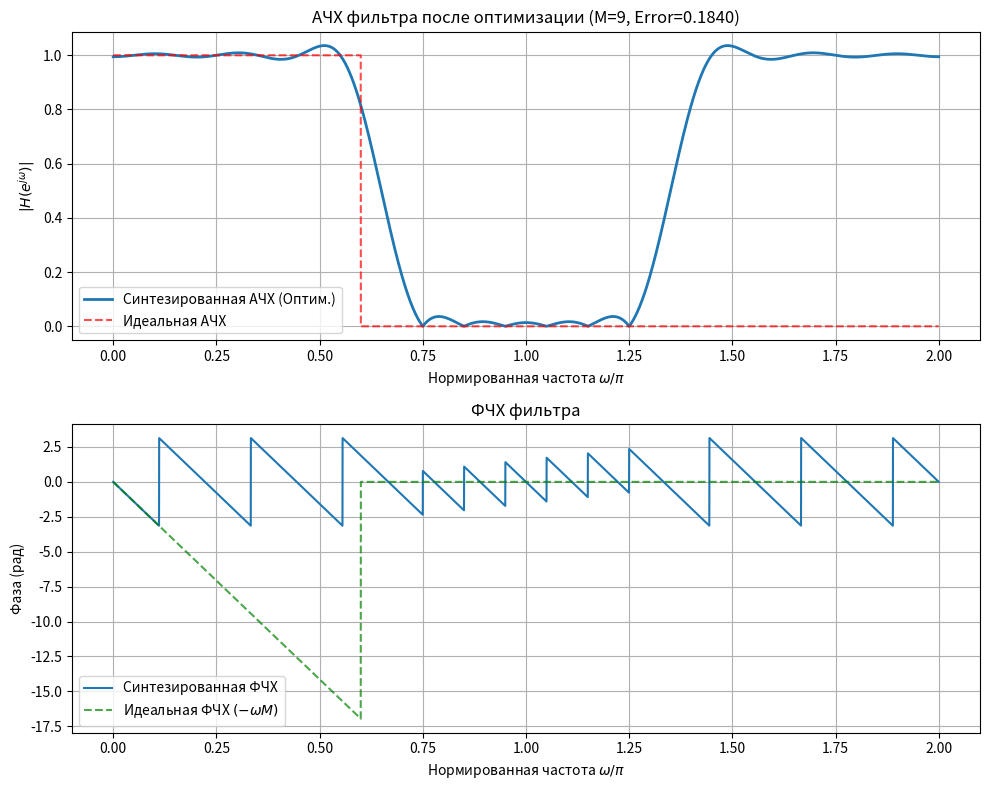
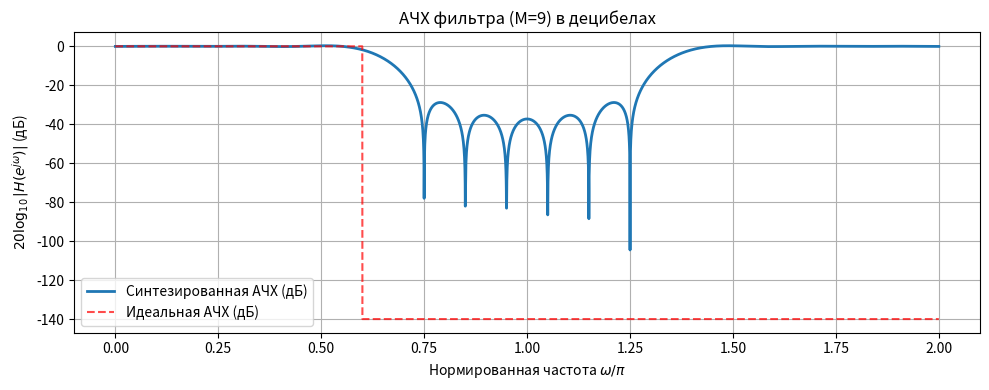

These figures' Python source, in order:
import numpy as np
import scipy.optimize
import matplotlib.pyplot as plt
import os


def syntez(x_j, w_p, w_s, M):
    w_j = np.pi * (np.arange(0, M + 1) + 0.5) / (M + 1)

    flag_p = (w_j >= w_p[0]) & (w_j <= w_p[1])  # Полоса пропускания
    flag_s = (w_j >= w_s[0]) & (w_j < w_s[1])  # Полоса подавления

    flag_K_d = np.zeros(w_j.size)
    flag_K_d[flag_p] = 1.0
    flag_K_d[flag_s] = 0.0

    # Заполнение переходной зоны оптимизируемыми параметрами
    mask_trans = ~(flag_s | flag_p)
    flag_K_d[mask_trans] = x_j

    h = np.zeros(M + 1)
    for k in range(M + 1):
        h[M - k] = (1 / (M + 1)) * np.sum(flag_K_d * np.cos(w_j * k))

    def calc_A(w_arr):
        sum_val = np.zeros_like(w_arr)
        for k in range(1, M + 1):
            sum_val += 2 * h[M - k] * np.cos(w_arr * k)
        return h[M] + sum_val

    W_s_check = np.arange(w_s[0], w_s[1], 0.001)
    W_p_check = np.arange(w_p[0], w_p[1], 0.001)

    A_s = calc_A(W_s_check)
    A_p = calc_A(W_p_check)

    err_s = np.max(np.abs(A_s - 0))
    err_p = np.max(np.abs(A_p - 1))

    Er = max(err_s, err_p)

    return Er, h


M = 9
w_p = [0, 0.60 * np.pi]
w_s = [0.70 * np.pi, np.pi]

w_j = np.pi * (np.arange(0, M + 1) + 0.5) / (M + 1)
mask_trans = ~((w_j >= w_p[0]) & (w_j <= w_p[1]) | ((w_j >= w_s[0]) & (w_j < w_s[1])))
num_trans_points = np.sum(mask_trans)

print(f"Количество точек в переходной зоне: {num_trans_points}")
x0 = np.full(num_trans_points, 0.5)

x_opt = scipy.optimize.fmin(lambda t: syntez(t, w_p, w_s, M)[0], x0, disp=True)

print(f"Оптимизированное значение x: {x_opt}")

Er_final, h_final = syntez(x_opt, w_p, w_s, M)

w = np.arange(0, 2 * np.pi, 0.001)

sum_part = sum(2 * h_final[M - k] * np.cos(w * k) for k in range(1, M + 1))
A = h_final[M] + sum_part

H = A * np.exp(-1j * w * M)
H_abs = np.abs(H)

# Идеальная АЧХ
Ideal_H_mod = (w <= w_p[1]).astype(float)

# Идеальная ФЧХ
Ideal_Phase = np.zeros_like(w)
Ideal_Phase[w <= w_p[1]] = -w[w <= w_p[1]] * M

RESULTS_DIR = 'Results/task2'
os.makedirs(RESULTS_DIR, exist_ok=True)

plt.figure(figsize=(10, 8))

plt.subplot(2, 1, 1)
plt.plot(w / np.pi, H_abs, label='Синтезированная АЧХ (Оптим.)', linewidth=2)
plt.plot(w / np.pi, Ideal_H_mod, 'r--', label='Идеальная АЧХ', alpha=0.7)

plt.title(f'АЧХ фильтра после оптимизации (M={M}, Error={Er_final:.4f})')
plt.xlabel(r'Нормированная частота $\omega / \pi$')
plt.ylabel(r'$|H(e^{j\omega})|$')
plt.grid(True)
plt.legend()

plt.subplot(2, 1, 2)
plt.plot(w / np.pi, np.angle(H), label='Синтезированная ФЧХ')
plt.plot(w / np.pi, Ideal_Phase, 'g--', label=r'Идеальная ФЧХ $(-\omega M)$', alpha=0.7)
plt.title('ФЧХ фильтра')
plt.xlabel(r'Нормированная частота $\omega / \pi$')
plt.ylabel('Фаза (рад)')
plt.grid(True)
plt.legend()

plt.tight_layout()

plt.figure(figsize=(10, 4))

min_value = 1e-7

Abs_H = H_abs
Abs_H[Abs_H < min_value] = min_value
H_dB = 20 * np.log10(Abs_H)

Abs_Ideal_H = Ideal_H_mod
Abs_Ideal_H[Abs_Ideal_H < min_value] = min_value
Ideal_H_dB = 20 * np.log10(Abs_Ideal_H)

plt.plot(w / np.pi, H_dB, label='Синтезированная АЧХ (дБ)', linewidth=2)
plt.plot(w / np.pi, Ideal_H_dB, 'r--', label='Идеальная АЧХ (дБ)', alpha=0.7)
plt.title(f'АЧХ фильтра (M={M}) в децибелах')
plt.xlabel(r'Нормированная частота $\omega / \pi$')
plt.ylabel(r'$20 \log_{10}|H(e^{j\omega})|$ (дБ)')
plt.grid(True)
plt.legend()

plt.tight_layout()

save_path_combined = os.path.join(RESULTS_DIR, 'task2.png')
plt.figure(1)
plt.savefig(save_path_combined)

save_path_db = os.path.join(RESULTS_DIR, 'task2_db.png')
plt.figure(2)
plt.savefig(save_path_db)

plt.show()